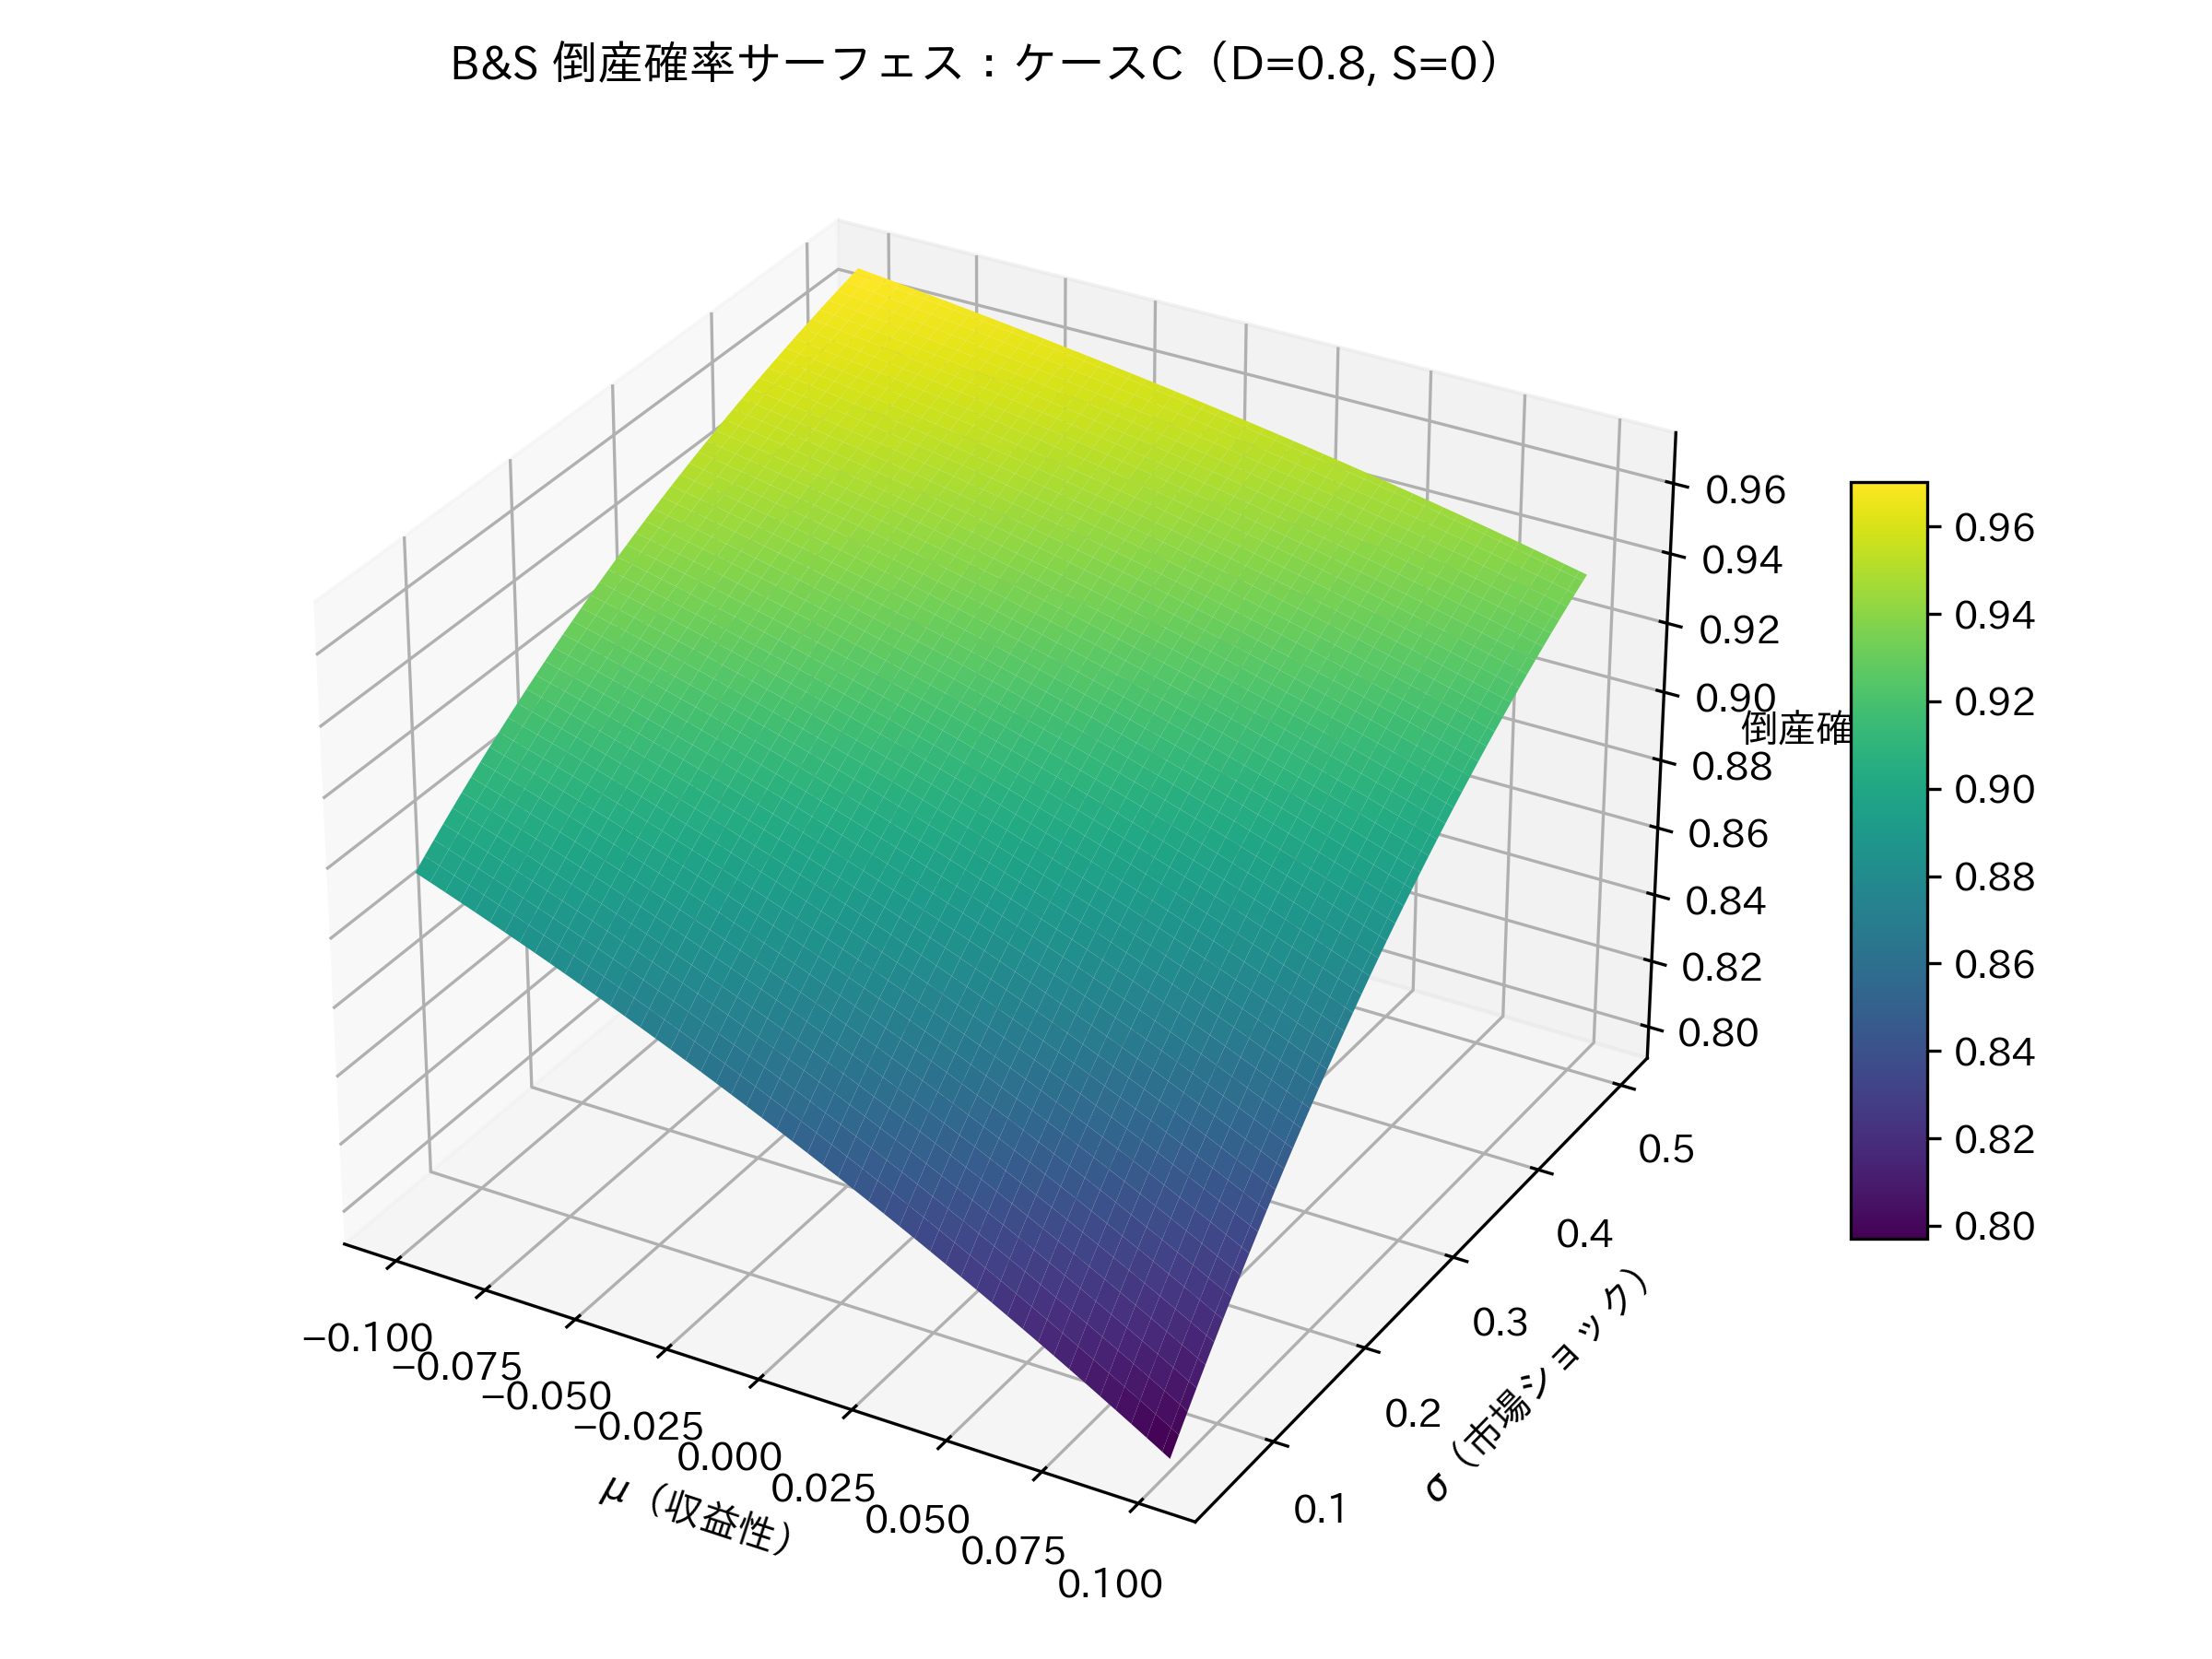

Python code for this plot:
# bs_surface_caseC.py
# Case C: D=0.8, S=0（独立系・負債過多）

import numpy as np
import matplotlib.pyplot as plt
import matplotlib
from mpl_toolkits.mplot3d import Axes3D  # noqa: F401

# --- 日本語フォント設定（IPAexGothic） ---
matplotlib.rcParams['font.family'] = 'IPAexGothic'

# --- B&S の係数設定 ---
alpha = 0.0
beta_mu = -4.0
beta_sigma = 3.0
beta_S = -0.8
beta_D = 2.0

# --- グリッド設定 ---
mu_vals = np.linspace(-0.10, 0.10, 100)
sigma_vals = np.linspace(0.05, 0.50, 100)
MU, SIGMA = np.meshgrid(mu_vals, sigma_vals)

# --- Case C パラメータ ---
S = 0
D = 0.8

# --- B&S 型倒産確率 ---
Z = (alpha
     + beta_mu * MU
     + beta_sigma * SIGMA
     + beta_S * S
     + beta_D * D)

P = 1 / (1 + np.exp(-Z))

# --- プロット ---
fig = plt.figure(figsize=(8, 6))
ax = fig.add_subplot(111, projection='3d')
surf = ax.plot_surface(MU, SIGMA, P, cmap='viridis', edgecolor='none')

ax.set_xlabel(r'$\mu$（収益性）')
ax.set_ylabel(r'$\sigma$（市場ショック）')
ax.set_zlabel('倒産確率')
ax.set_title('B&S 倒産確率サーフェス：ケースC（D=0.8, S=0）')

fig.colorbar(surf, shrink=0.5, aspect=10)
plt.tight_layout()

# --- 保存 ---
plt.savefig('figures/bs_surface_caseC.png', dpi=300)
plt.close()
